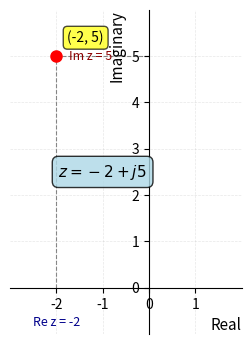

Reproduce this figure in Python. (Note: this script raises an exception after producing the figure.)
import matplotlib
matplotlib.use('Agg')
import matplotlib.pyplot as plt
import numpy as np

fig, ax = plt.subplots(figsize=(4.4, 3.4))

# Draw axes through origin
ax.spines["bottom"].set_position(("data", 0))
ax.spines["left"].set_position(("data", 0))
ax.spines["top"].set_color("none")
ax.spines["right"].set_color("none")

# Set limits and grid
ax.set_xlim(-3, 2)
ax.set_ylim(-1, 6)
ax.grid(True, alpha=0.3, linestyle="--", linewidth=0.5)
ax.set_aspect("equal")

# Labels for axes
ax.set_xlabel("Real", fontsize=11, loc="right")
ax.set_ylabel("Imaginary", fontsize=11, loc="top")

# Plot the point (-2, 5)
ax.plot(-2, 5, "ro", markersize=8, zorder=3)

# Draw dashed lines to axes
ax.plot([-2, -2], [0, 5], "k--", linewidth=0.8, alpha=0.5, zorder=1)
ax.plot([-2, 0], [5, 5], "k--", linewidth=0.8, alpha=0.5, zorder=1)

# Annotate the point
ax.annotate("(-2, 5)", xy=(-2, 5), xytext=(8, 8), textcoords="offset points",
            fontsize=10, ha="left", va="bottom",
            bbox=dict(boxstyle="round,pad=0.3", facecolor="yellow", alpha=0.7))

# Annotate real part
ax.annotate("Re z = -2", xy=(-2, 0), xytext=(-2, -0.6), textcoords="data",
            fontsize=9, ha="center", va="top", color="darkblue")

# Annotate imaginary part
ax.annotate("Im z = 5", xy=(0, 5), xytext=(-0.8, 5), textcoords="data",
            fontsize=9, ha="right", va="center", color="darkred")

# Add rectangular form label
ax.text(-1, 2.5, r"$z = -2 + j5$", fontsize=11, 
        bbox=dict(boxstyle="round,pad=0.4", facecolor="lightblue", alpha=0.8),
        ha="center", va="center")

ax.set_xticks([-2, -1, 0, 1])
ax.set_yticks([0, 1, 2, 3, 4, 5])

plt.tight_layout(pad=0.25)
plt.savefig(r"/Users/chenghaoxiang/.openclaw/workspace/tutor-openclaw-ui/generated/fig-1776951094473-c3ea3029.png", dpi=150, bbox_inches="tight")
